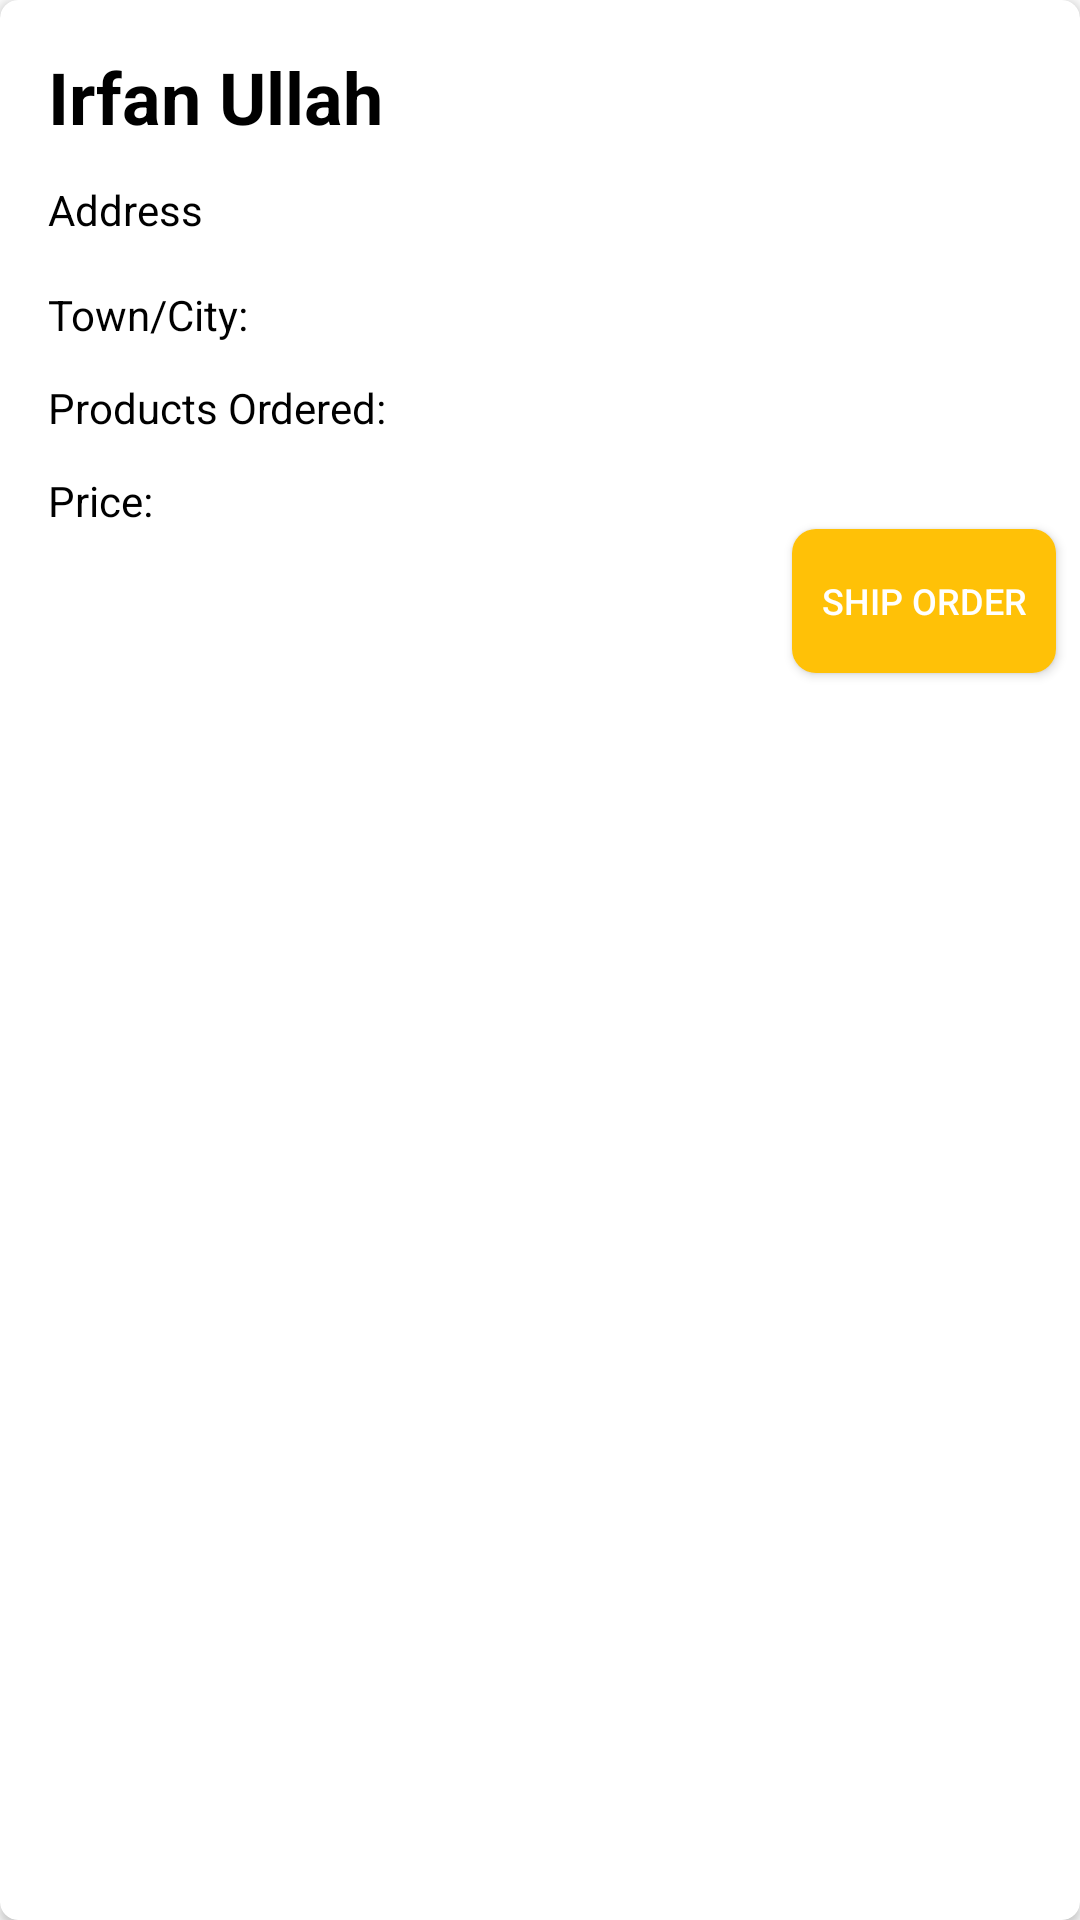

Here is an Android app screen rendered from its layout file. Give the layout XML and the strings, colors and styles it references.
<!-- AndroidManifest.xml: application theme AppTheme -->
<!-- res/layout/orders_custom_row.xml -->
<?xml version="1.0" encoding="utf-8"?>
<android.support.v7.widget.CardView xmlns:android="http://schemas.android.com/apk/res/android"
    xmlns:app="http://schemas.android.com/apk/res-auto"
    xmlns:tools="http://schemas.android.com/tools"
    android:layout_width="match_parent"
    android:layout_height="wrap_content"
    android:layout_margin="4dp"
    app:cardCornerRadius="6dp">

    <android.support.constraint.ConstraintLayout
        android:id="@+id/constraintLayout"
        android:layout_width="match_parent"
        android:layout_height="wrap_content">

        <TextView
            android:id="@+id/ordererName"
            android:layout_width="wrap_content"
            android:layout_height="wrap_content"
            android:layout_marginStart="16dp"
            android:layout_marginLeft="16dp"
            android:layout_marginTop="16dp"
            android:text="Irfan Ullah"
            android:textColor="@color/blackText"
            android:textSize="24sp"
            android:textStyle="bold"
            app:layout_constraintStart_toStartOf="parent"
            app:layout_constraintTop_toTopOf="parent" />

        <TextView
            android:id="@+id/address"
            android:layout_width="wrap_content"
            android:layout_height="wrap_content"
            android:layout_marginStart="16dp"
            android:layout_marginLeft="16dp"
            android:layout_marginTop="12dp"
            android:text="Address"
            android:textColor="@color/blackText"
            app:layout_constraintStart_toStartOf="parent"
            app:layout_constraintTop_toBottomOf="@+id/ordererName" />

        <TextView
            android:id="@+id/townCity"
            android:layout_width="wrap_content"
            android:layout_height="wrap_content"
            android:layout_marginStart="16dp"
            android:layout_marginLeft="16dp"
            android:layout_marginTop="16dp"
            android:text="Town/City: "

            android:textColor="@color/blackText"
            app:layout_constraintStart_toStartOf="parent"
            app:layout_constraintTop_toBottomOf="@+id/address" />

        <TextView
            android:id="@+id/pOrdered"
            android:layout_width="wrap_content"
            android:layout_height="wrap_content"
            android:layout_marginStart="16dp"
            android:layout_marginLeft="16dp"
            android:layout_marginTop="12dp"
            android:text="Products Ordered:"
            android:textColor="@color/blackText"

            app:layout_constraintStart_toStartOf="parent"
            app:layout_constraintTop_toBottomOf="@+id/townCity" />

        <TextView
            android:id="@+id/productPrice"
            android:layout_width="wrap_content"
            android:layout_height="wrap_content"
            android:layout_marginStart="16dp"
            android:layout_marginLeft="16dp"
            android:layout_marginTop="12dp"
            android:text="Price:"
            android:textColor="@color/blackText"

            app:layout_constraintStart_toStartOf="parent"
            app:layout_constraintTop_toBottomOf="@+id/pOrdered" />

        <Button
            android:id="@+id/proOrderBtn"
            android:layout_width="wrap_content"
            android:layout_height="wrap_content"
            android:layout_marginEnd="8dp"
            android:layout_marginRight="8dp"
            android:layout_marginBottom="8dp"
            android:background="@drawable/squareyellowithblacktextbtn"
            android:padding="8dp"
            android:text="Ship Order"
            android:textColor="@color/whiteColor"
            android:textSize="12sp"
            app:layout_constraintBottom_toBottomOf="parent"
            app:layout_constraintEnd_toEndOf="parent"
            app:layout_constraintTop_toBottomOf="@+id/productPrice" />
    </android.support.constraint.ConstraintLayout>
</android.support.v7.widget.CardView>
<!-- resources referenced by this layout -->
<resources>
  <color name="blackText">#000</color>
  <color name="whiteColor">#fff</color>
  <!-- drawable squareyellowithblacktextbtn (drawable) -->
  <?xml version="1.0" encoding="utf-8"?>
  
  <shape xmlns:android="http://schemas.android.com/apk/res/android"
      android:shape="rectangle" android:thickness="2dp"
  
      >
  
      <solid android:color="@color/borderColor" ></solid>
      <corners android:radius="8dp" />
  </shape>
  <style name="AppTheme" parent="Theme.AppCompat.Light.DarkActionBar">
          
          <item name="colorPrimary">@color/colorPrimary</item>
          <item name="colorPrimaryDark">@color/colorPrimaryDark</item>
          <item name="colorAccent">@color/borderColor</item>
          <item name="titleTextColor">@color/borderColor</item>
          <item name="android:textColorPrimary">@color/whiteColor</item>
          <item name="android:textColorSecondary">@color/whiteColor</item>
      </style>
  <color name="borderColor">#FFC107</color>
  <color name="colorPrimary">#000</color>
  <color name="colorPrimaryDark">#000</color>
</resources>
